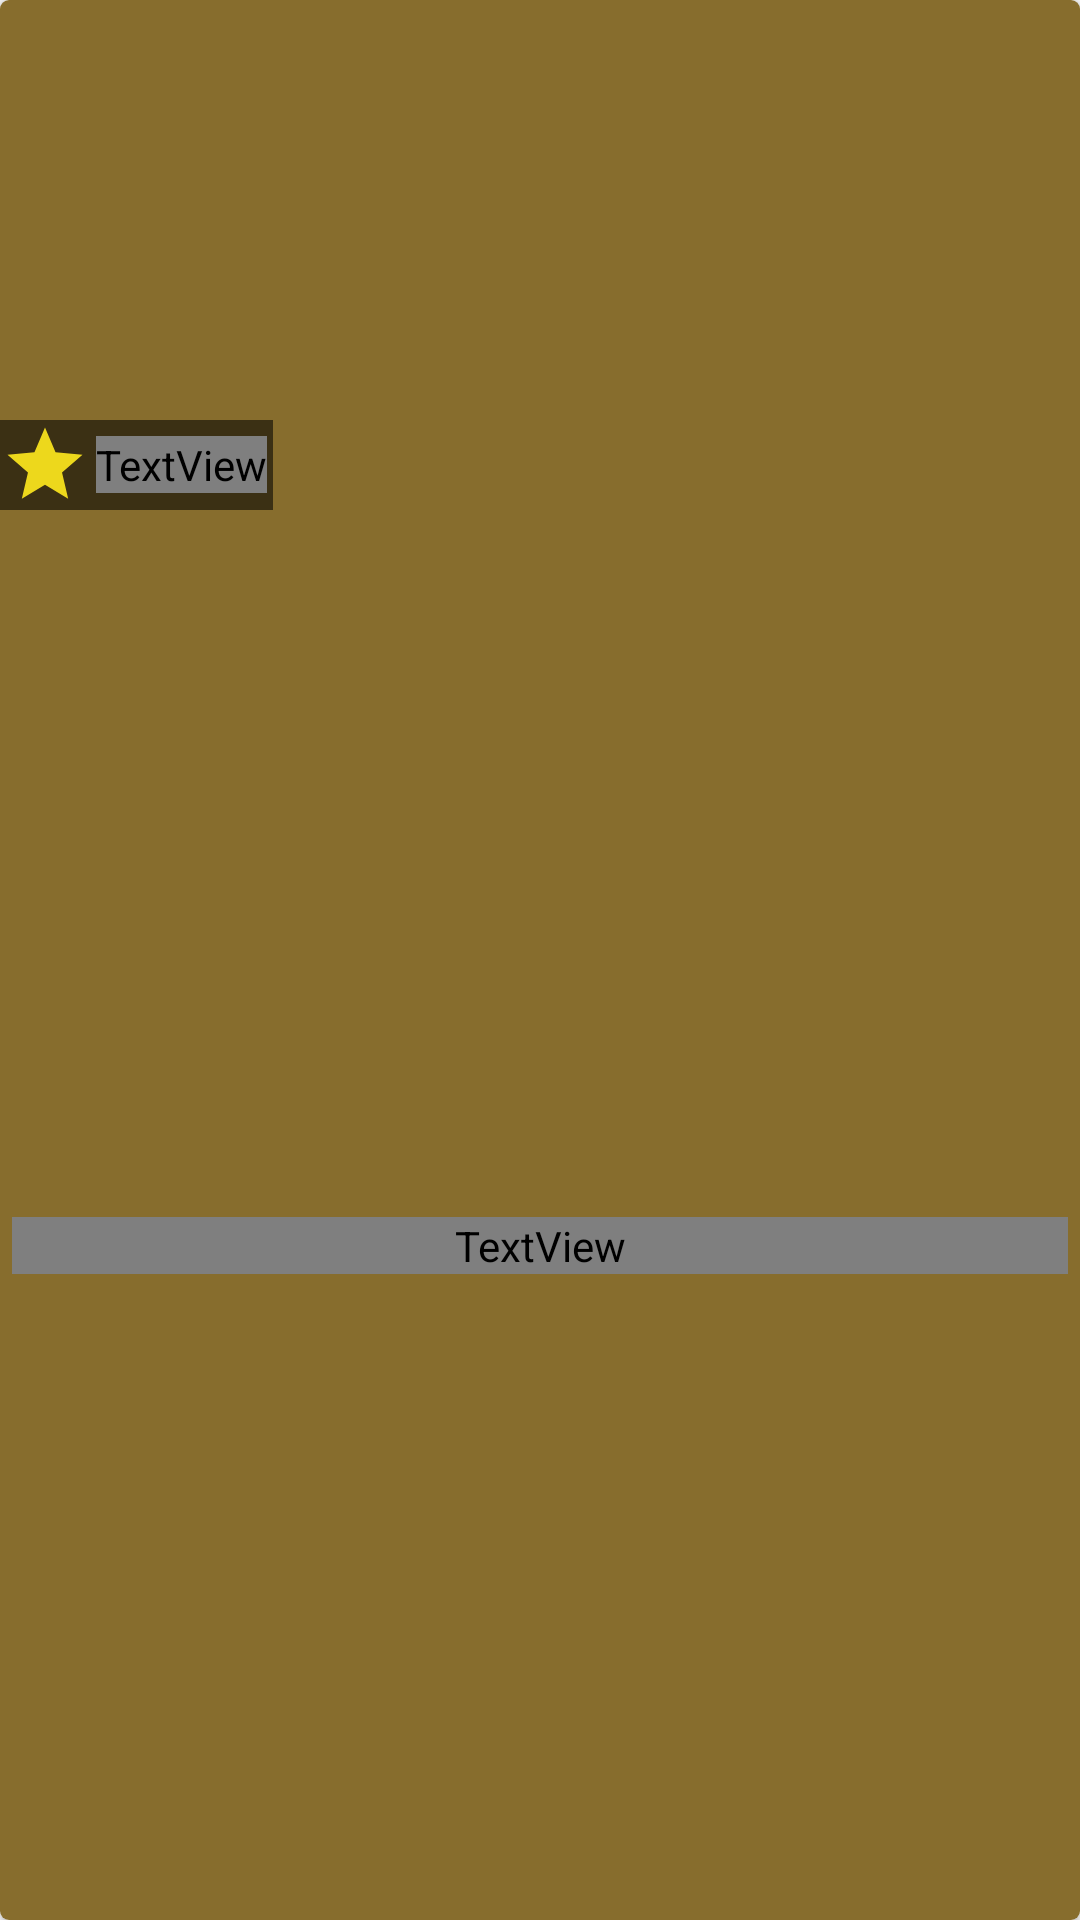

Write the Android layout XML for this screen, with the resource values it uses.
<!-- AndroidManifest.xml: application theme AppTheme -->
<!-- res/layout/film_item.xml -->
<?xml version="1.0" encoding="utf-8"?>
<androidx.cardview.widget.CardView xmlns:android="http://schemas.android.com/apk/res/android"
    xmlns:app="http://schemas.android.com/apk/res-auto"
    xmlns:tools="http://schemas.android.com/tools"
    android:layout_width="match_parent"
    android:layout_height="wrap_content"
    android:layout_margin="4dp"
    app:cardCornerRadius="3dp">

    <FrameLayout
        android:id="@+id/root_item"
        android:layout_width="match_parent"
        android:layout_height="match_parent"
        android:background="?android:attr/selectableItemBackground"
        android:clickable="true"
        android:focusable="true">

        <androidx.constraintlayout.widget.ConstraintLayout
            android:layout_width="match_parent"
            android:layout_height="match_parent"
            android:background="@color/item_background">

            <ImageView
                android:id="@+id/poster"
                android:layout_width="match_parent"
                android:layout_height="190dp"
                android:scaleType="centerCrop"
                app:layout_constraintEnd_toEndOf="parent"
                app:layout_constraintStart_toStartOf="parent"
                app:layout_constraintTop_toTopOf="parent"
                tools:srcCompat="@tools:sample/avatars" />

            <TextView
                android:id="@+id/title"
                android:layout_width="0dp"
                android:layout_height="wrap_content"
                android:layout_marginHorizontal="4dp"
                android:layout_marginVertical="3dp"
                android:textColor="@color/title_color"
                android:textSize="18sp"
                app:layout_constraintBottom_toBottomOf="parent"
                app:layout_constraintEnd_toEndOf="parent"
                app:layout_constraintStart_toStartOf="parent"
                app:layout_constraintTop_toBottomOf="@+id/poster"
                tools:ignore="RtlSymmetry"
                tools:text="Long film name!!!!" />

            <LinearLayout
                android:layout_width="wrap_content"
                android:layout_height="wrap_content"
                android:layout_marginTop="120dp"
                android:background="#8F000000"
                android:orientation="horizontal"
                app:layout_constraintBottom_toBottomOf="@+id/poster"
                app:layout_constraintStart_toStartOf="parent"
                app:layout_constraintTop_toTopOf="@+id/poster">

                <ImageView
                    android:layout_width="wrap_content"
                    android:layout_height="wrap_content"
                    android:src="@drawable/ic_baseline_star" />

                <TextView
                    android:id="@+id/rating"
                    android:layout_width="wrap_content"
                    android:layout_height="wrap_content"
                    android:layout_gravity="center_vertical"
                    android:layout_marginHorizontal="2dp"
                    android:textColor="@color/exo_white"
                    android:textSize="16sp"
                    android:textStyle="bold"
                    tools:text="9.0" />
            </LinearLayout>
        </androidx.constraintlayout.widget.ConstraintLayout>
    </FrameLayout>
</androidx.cardview.widget.CardView>
<!-- resources referenced by this layout -->
<resources>
  <color name="item_background">#876D2D</color>
  <!-- drawable ic_baseline_star (drawable) -->
  <vector android:height="30dp" android:tint="#EDD81C"
      android:viewportHeight="24" android:viewportWidth="24"
      android:width="30dp" xmlns:android="http://schemas.android.com/apk/res/android">
      <path android:fillColor="@android:color/white" android:pathData="M12,17.27L18.18,21l-1.64,-7.03L22,9.24l-7.19,-0.61L12,2 9.19,8.63 2,9.24l5.46,4.73L5.82,21z"/>
  </vector>
  <style name="AppTheme" parent="Theme.AppCompat.Light.NoActionBar">
          
          <item name="colorPrimary">@color/blackE9</item>
          <item name="colorPrimaryDark">#000000</item>
          <item name="colorAccent">@color/colorAccent</item>
      </style>
  <color name="colorAccent">#03DAC5</color>
</resources>
